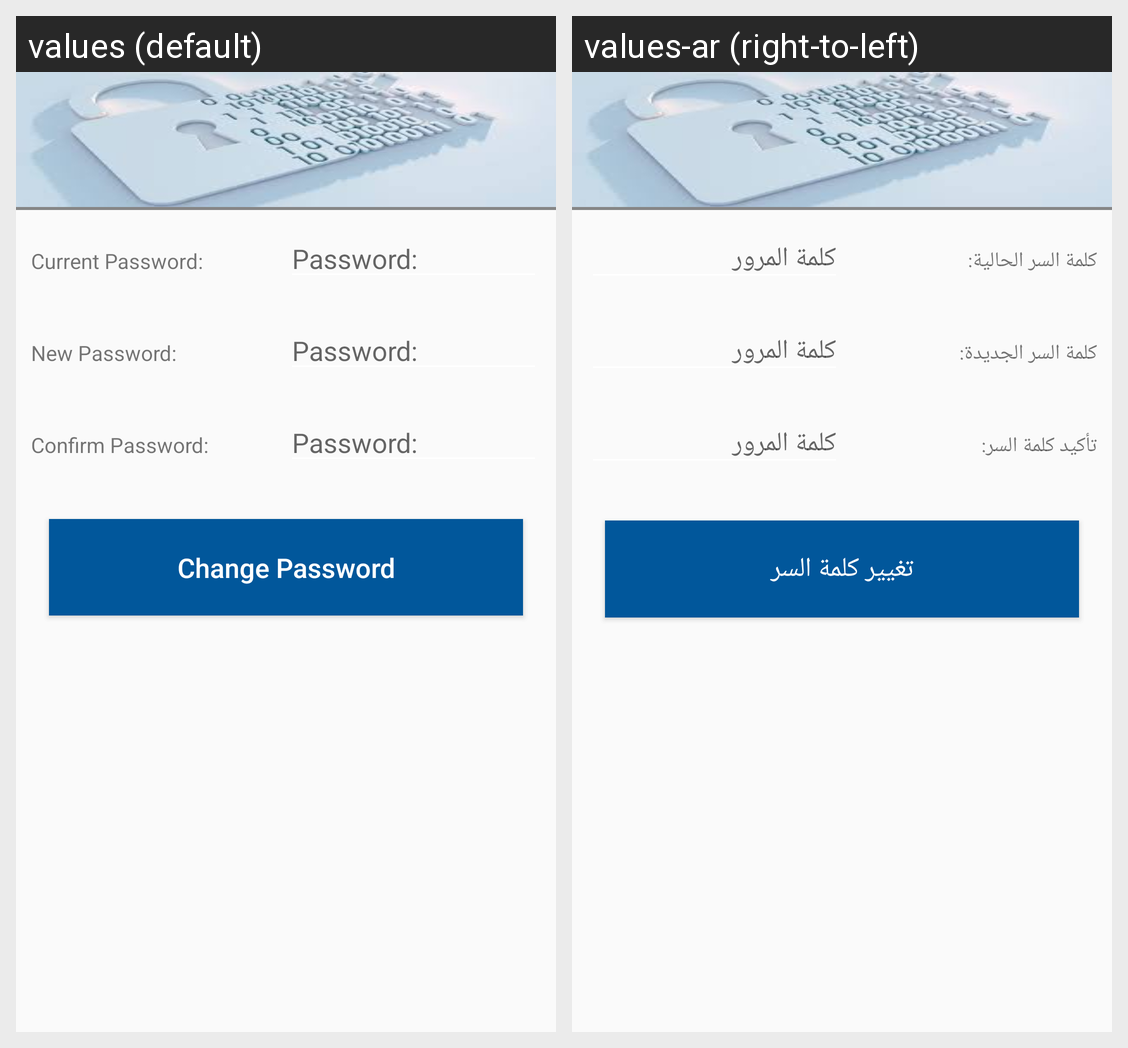

Translations of the strings shown on this Android screen, per locale in the grid:
Android screen res/layout/activity_change_password.xml rendered under 2 locales, left to right: values (default), values-ar (right-to-left). Device: Nexus 5 (rendered at 1080×1920; each locale shown at half size, 540×960, under a caption strip naming it); theme AppTheme.
Strings drawn on this screen, with the default value and each locale's value (text and hints the layout hard-codes, and strings that could not be matched under every locale, appear in the picture but are not listed):

current_password
  values: Current Password:
  values-ar: كلمة السر الحالية:

password
  values: Password:
  values-ar: كلمة المرور

new_password
  values: New Password:
  values-ar: كلمة السر الجديدة:

confirm_password
  values: Confirm Password:
  values-ar: تأكيد كلمة السر:

change_password
  values: Change Password
  values-ar: تغيير كلمة السر
